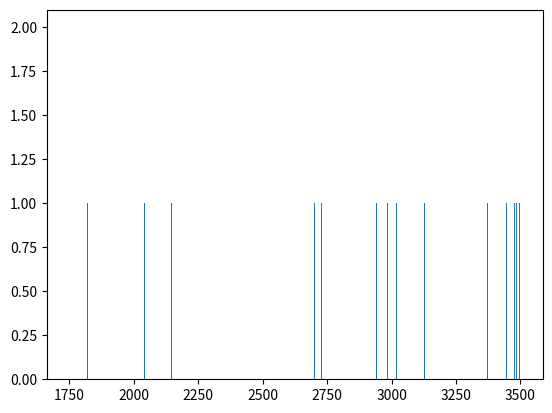

Reproduce this figure in Python.
import random as r
import math as m
import matplotlib.pyplot as plt
ticker = 100
count = 0
result = []
lst = []
while count < ticker:
	x = r.randint(1,6)
	if x == 1:
		f = r.randint(0,int(3500/9))
		p = r.randint(0,int((3500-int(f)*9)/4))
		c = r.randint(0,int((3500-int(f)*9-int(p)*4)/4))
	if x == 2:
		f = r.randint(0,int(3500/9))
		c = r.randint(0,int((3500-int(f)*9)/4))
		p = r.randint(0,int((3500-int(f)*9-int(c)*4)/4))
	if x == 3:
		p = r.randint(0,int(3500/4))
		f = r.randint(0,int((3500-int(p)*4)/9))
		c = r.randint(0,int((3500-int(f)*9-int(p)*4)/4))
	if x == 4:
		p = r.randint(0,int(3500/4))
		c = r.randint(0,int((3500-int(p)*4)/4))
		f = r.randint(0,int(3500-int(c)*4-int(p)*4/9))
	if x == 5:
		c = r.randint(0,int(3500/4))
		p = r.randint(0,int((3500-int(c)*4)/4))
		f = r.randint(0,int((3500-int(c)*4-int(p)*4)/9))
	if x == 6:
		c = r.randint(0,int(3500/4))
		f = r.randint(0,int((3500-int(c)*4)/9))
		p = r.randint(0,int((3500-int(f)*9-int(c)*4)/4))
	cal = f*9+p*4+c*4
	lst.append(cal)
	count += 1
for x in range(1750,3500):
	# print(lst.count(x))
	result.append(lst.count(x))

r = [x for x in range(1750,3500)]
plt.bar(r,result)
plt.show()
